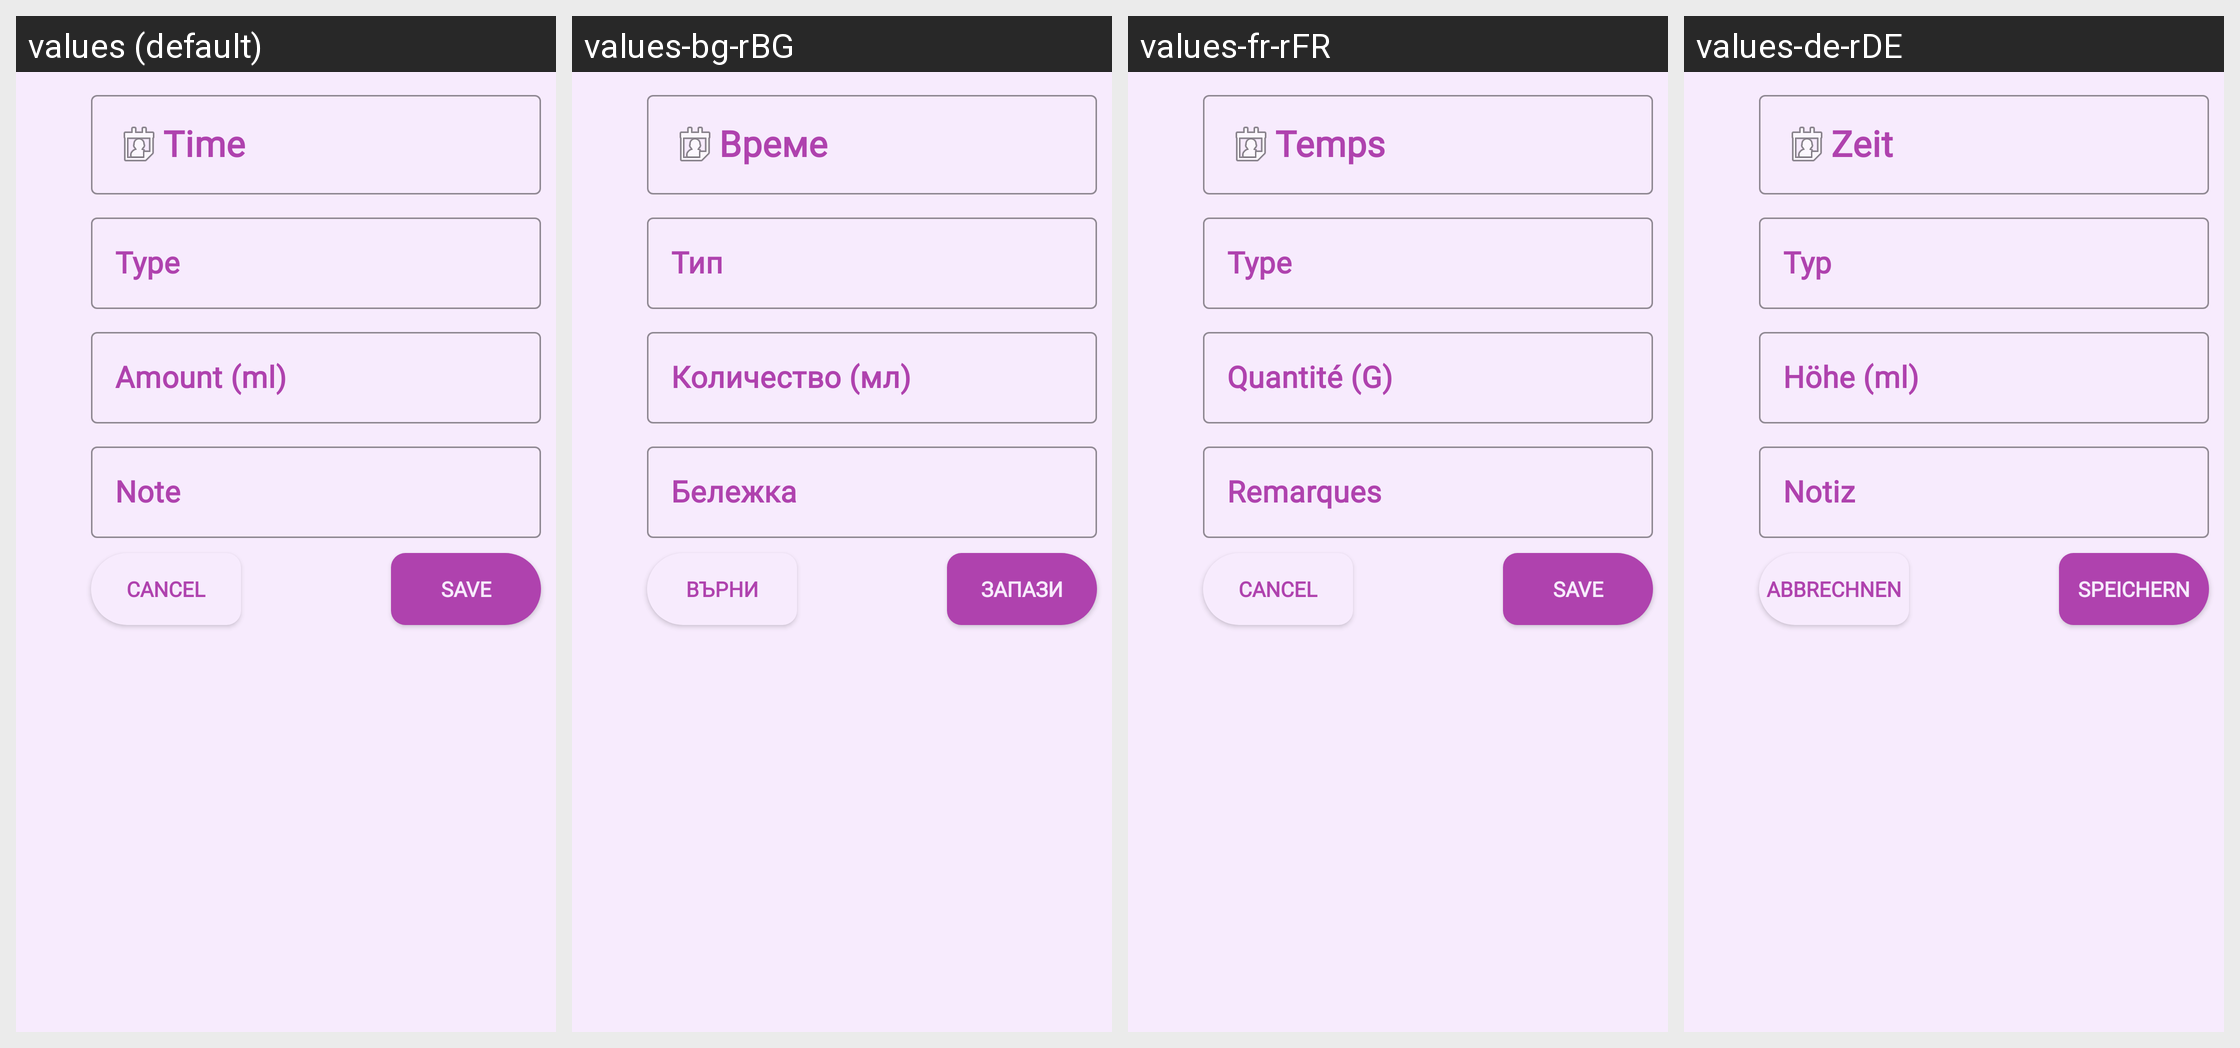

For this localized Android screen grid, give each drawn string resource with its value in every locale shown.
Android screen res/layout/fragment_adapted_milk.xml rendered under 4 locales, left to right: values (default), values-bg-rBG, values-fr-rFR, values-de-rDE. Device: Nexus 5 (rendered at 1080×1920; each locale shown at half size, 540×960, under a caption strip naming it); theme Theme.Hardtest.
Strings drawn on this screen, with the default value and each locale's value (text and hints the layout hard-codes, and strings that could not be matched under every locale, appear in the picture but are not listed):

save
  values: Save
  values-bg-rBG: Запази
  values-fr-rFR: Save
  values-de-rDE: Speichern

cancel
  values: Cancel
  values-bg-rBG: Върни
  values-fr-rFR: Cancel
  values-de-rDE: Abbrechnen

time_string
  values: Time
  values-bg-rBG: Време
  values-fr-rFR: Temps
  values-de-rDE: Zeit

type_string
  values: Type
  values-bg-rBG: Тип
  values-fr-rFR: Type
  values-de-rDE: Typ

amount_string_l
  values: Amount (ml)
  values-bg-rBG: Количество (мл)
  values-fr-rFR: Quantité (G)
  values-de-rDE: Höhe (ml)

hint_note
  values: Note
  values-bg-rBG: Бележка
  values-fr-rFR: Remarques
  values-de-rDE: Notiz
